Run: headless pygame with SDL's dummy video driver; simulated clock (each Clock.tick advances the game by its frame time, no real sleeping); random seed 0; keys injected as events and as key.get_pressed() state; mouse plan: one left click at the window centre at the start of phase 2, then a move to the lower-right quarter at the start of phase 3.
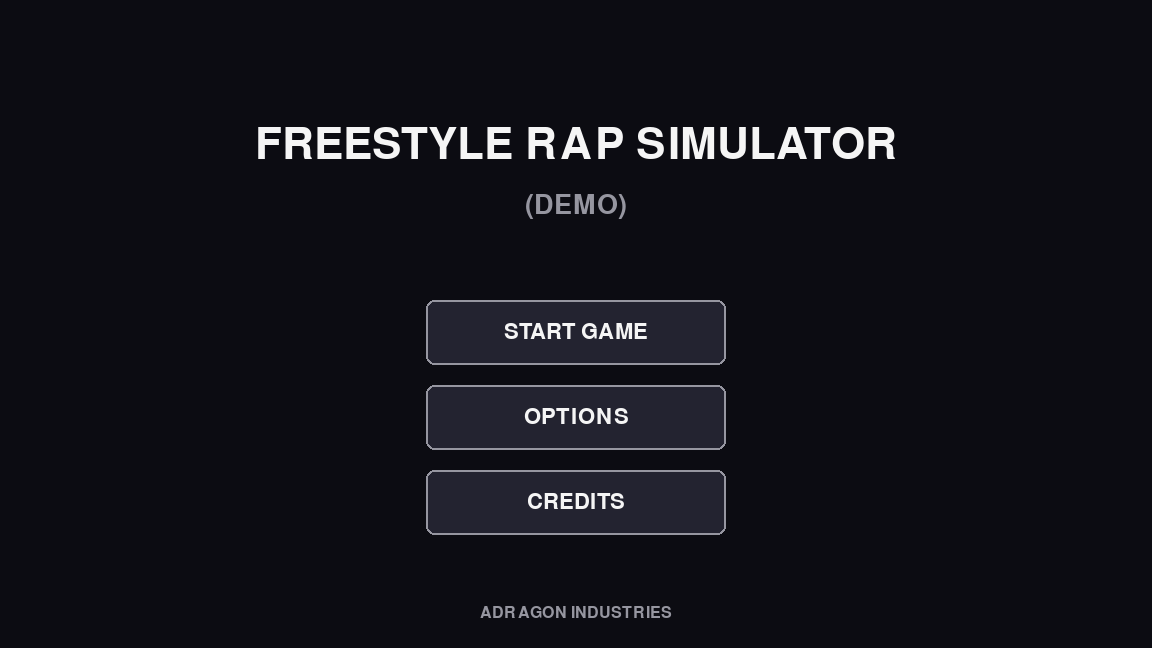
Frame 1 of 4 · flips 1–60 · no input
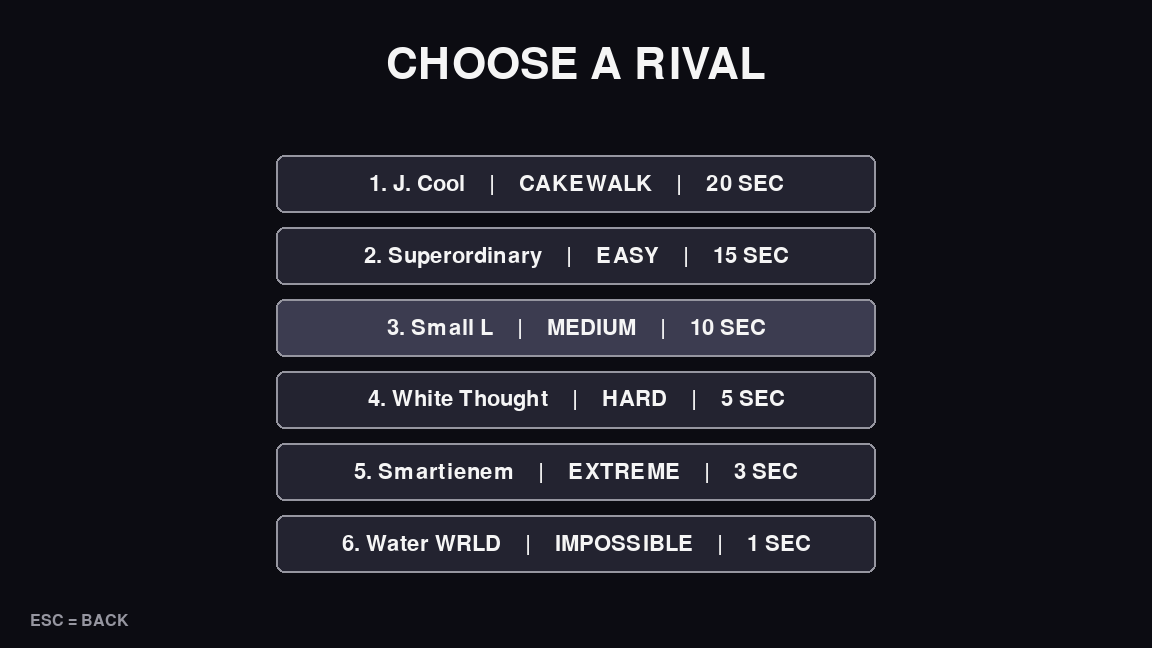
Frame 2 of 4 · flips 61–180 · clicked the window centre · tapped SPACE, RETURN · held RIGHT (→), D
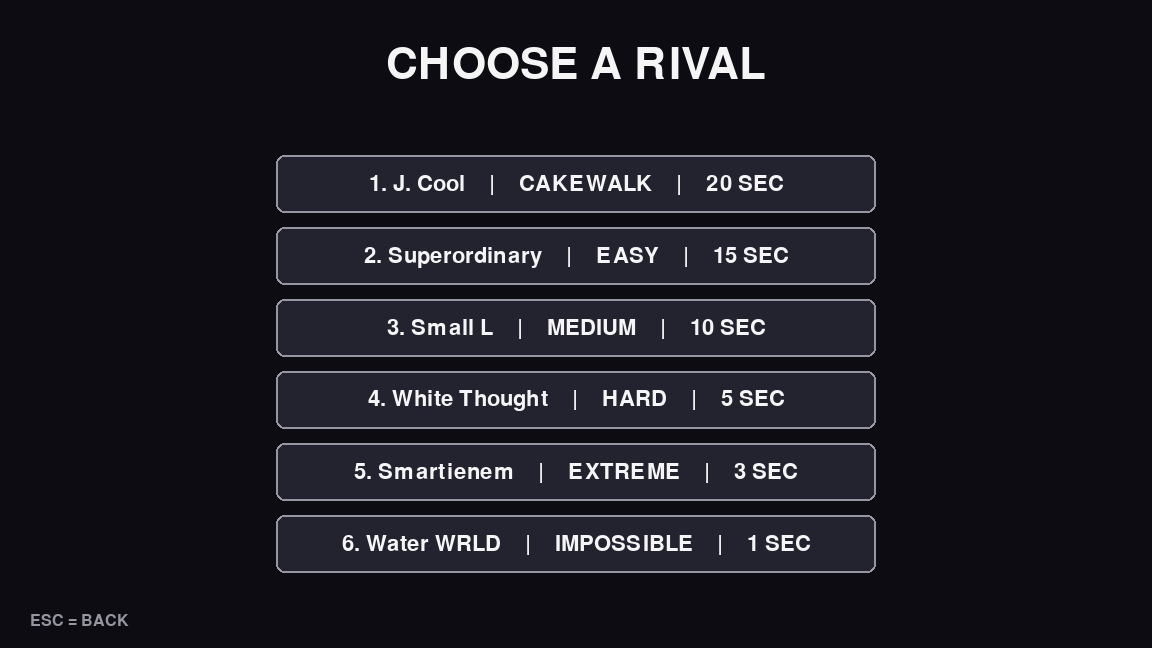
Frame 3 of 4 · flips 181–300 · moved the mouse to the lower-right quarter · held DOWN (↓), S
Frame 4 of 4 · flips 301–420 · held LEFT (←), A, UP (↑), W · screen unchanged from frame 3, image omitted

The pygame program that drew these frames:

import pygame
import sys

pygame.init()

# --------------------------------------------------
# WINDOW
# --------------------------------------------------
# PIXEL RAPPER
# --------------------------------------------------

def draw_rapper(x, y, style):

    # HEAD
    pygame.draw.rect(screen, (220, 170, 130), (x, y, 32, 32))

    # HAIR / HEAD STYLE

    if style == "cool":
        # Rasta locks
        pygame.draw.rect(screen, (20, 20, 20), (x, y, 32, 7))
        pygame.draw.rect(screen, (20, 20, 20), (x - 5, y + 4, 5, 14))
        pygame.draw.rect(screen, (20, 20, 20), (x - 2, y + 16, 5, 14))
        pygame.draw.rect(screen, (20, 20, 20), (x + 2, y + 5, 5, 15))
        pygame.draw.rect(screen, (20, 20, 20), (x + 7, y + 4, 5, 18))
        pygame.draw.rect(screen, (20, 20, 20), (x + 13, y + 5, 5, 16))
        pygame.draw.rect(screen, (20, 20, 20), (x + 19, y + 4, 5, 18))
        pygame.draw.rect(screen, (20, 20, 20), (x + 25, y + 5, 5, 15))
        pygame.draw.rect(screen, (20, 20, 20), (x + 30, y + 7, 5, 18))

    elif style == "player":
        # Player - default character
        pygame.draw.rect(screen, (55, 35, 20), (x + 2, y - 3, 28, 9))
        pygame.draw.rect(screen, (55, 35, 20), (x - 1, y + 2, 6, 9))
        pygame.draw.rect(screen, (55, 35, 20), (x + 27, y + 2, 6, 9))

    elif style == "superordinary":
        # Messy dark hair
        pygame.draw.rect(screen, (35, 25, 20), (x, y - 3, 32, 9))
        pygame.draw.rect(screen, (35, 25, 20), (x - 3, y + 2, 8, 13))
        pygame.draw.rect(screen, (35, 25, 20), (x + 24, y + 1, 8, 12))

    elif style == "small_l":
        # Oversized cap
        pygame.draw.rect(screen, (40, 70, 120), (x - 2, y - 5, 36, 8))
        pygame.draw.rect(screen, (40, 70, 120), (x + 3, y - 9, 25, 7))
        pygame.draw.rect(screen, (40, 70, 120), (x + 25, y + 1, 12, 4))

    elif style == "white_thought":
        # Brown / black messy hair
        pygame.draw.rect(screen, (45, 25, 15), (x, y - 3, 32, 9))
        pygame.draw.rect(screen, (25, 20, 15), (x - 2, y + 2, 7, 12))
        pygame.draw.rect(screen, (25, 20, 15), (x + 25, y + 1, 7, 10))

    elif style == "smartienem":
        # Short blond hair
        pygame.draw.rect(screen, (210, 190, 120), (x, y - 3, 32, 9))
        pygame.draw.rect(screen, (210, 190, 120), (x + 3, y - 7, 8, 7))
        pygame.draw.rect(screen, (210, 190, 120), (x + 13, y - 8, 8, 8))
        pygame.draw.rect(screen, (210, 190, 120), (x + 23, y - 5, 7, 6))

    elif style == "water_wrld":
        # Water WRLD - dark dreadlocks + blue streak
        pygame.draw.rect(screen, (18, 18, 22), (x, y - 4, 32, 10))

        # Dreadlocks
        pygame.draw.rect(screen, (18, 18, 22), (x - 5, y, 6, 15))
        pygame.draw.rect(screen, (18, 18, 22), (x - 3, y + 12, 6, 15))
        pygame.draw.rect(screen, (18, 18, 22), (x + 2, y - 1, 5, 18))
        pygame.draw.rect(screen, (18, 18, 22), (x + 7, y - 3, 5, 21))
        pygame.draw.rect(screen, (18, 18, 22), (x + 24, y - 2, 6, 20))
        pygame.draw.rect(screen, (18, 18, 22), (x + 29, y + 1, 6, 16))

        # Blue hair streak
        pygame.draw.rect(screen, (40, 120, 220), (x + 13, y - 5, 6, 13))
        pygame.draw.rect(screen, (40, 120, 220), (x + 16, y + 5, 5, 10))

        # Small face tattoos
        pygame.draw.rect(screen, (35, 35, 45), (x + 5, y + 20, 3, 3))
        pygame.draw.rect(screen, (35, 35, 45), (x + 24, y + 21, 3, 3))

    # SUNGLASSES - J. COOL
    if style == "cool":
        pygame.draw.rect(screen, (10, 10, 10), (x + 2, y + 12, 12, 6))
        pygame.draw.rect(screen, (10, 10, 10), (x + 18, y + 12, 12, 6))
        pygame.draw.rect(screen, (10, 10, 10), (x + 14, y + 14, 4, 3))

    # BODY

    if style == "player":
        # Player shirt
        pygame.draw.rect(screen, (45, 90, 150), (x - 4, y + 32, 40, 35))
        pygame.draw.rect(screen, (25, 55, 100), (x + 8, y + 40, 16, 18))

    elif style == "small_l":
        # Tiny rapper + huge hoodie
        pygame.draw.rect(screen, (55, 55, 65), (x - 10, y + 32, 52, 30))
        pygame.draw.rect(screen, (55, 55, 65), (x - 14, y + 38, 8, 20))
    elif style == "white_thought":
        # Blazer + white shirt
        pygame.draw.rect(screen, (30, 30, 35), (x - 4, y + 32, 40, 35))
        pygame.draw.rect(screen, (235, 235, 235), (x + 10, y + 34, 12, 30))
    elif style == "smartienem":
        # Hoodie
        pygame.draw.rect(screen, (80, 80, 85), (x - 4, y + 32, 40, 35))
        pygame.draw.rect(screen, (60, 60, 65), (x + 8, y + 32, 16, 8))
    elif style == "water_wrld":
        # Dark hoodie
        pygame.draw.rect(screen, (25, 30, 45), (x - 4, y + 32, 40, 35))
        pygame.draw.rect(screen, (40, 100, 160), (x + 9, y + 42, 14, 18))
    elif style == "superordinary":
        # Dark jacket
        pygame.draw.rect(screen, (35, 35, 45), (x - 4, y + 32, 40, 35))
        pygame.draw.rect(screen, (90, 90, 100), (x + 10, y + 34, 12, 30))
    else:
        # J. Cool body
        pygame.draw.rect(screen, (40, 40, 50), (x - 4, y + 32, 40, 35))

    # MIC

    pygame.draw.rect(screen, (170, 170, 170), (x + 36, y + 40, 5, 25))
    pygame.draw.circle(screen, (80, 80, 80), (x + 38, y + 38), 7)


# --------------------------------------------------
# DRAW BUTTON

WIDTH = 1152
HEIGHT = 648

screen = pygame.display.set_mode((WIDTH, HEIGHT))
pygame.display.set_caption("Freestyle Rap Simulator (Demo)")

clock = pygame.time.Clock()

# --------------------------------------------------
# COLORS
# --------------------------------------------------

BG = (12, 12, 18)
WHITE = (245, 245, 245)
GRAY = (150, 150, 160)
BUTTON = (35, 35, 48)
BUTTON_HOVER = (60, 60, 80)
RED = (190, 50, 50)
GREEN = (60, 190, 90)

# --------------------------------------------------
# FONTS
# --------------------------------------------------

title_font = pygame.font.Font(None, 64)
subtitle_font = pygame.font.Font(None, 40)
button_font = pygame.font.Font(None, 32)
small_font = pygame.font.Font(None, 24)

# --------------------------------------------------
# GAME STATE
# --------------------------------------------------

screen_name = "menu"
selected_rival = None
score = 0
current_round = 1
round_scores = []
money = 0
last_money_earned = 0

battle_phase = "countdown"
countdown_start = 0
battle_timer = 0
answer_start = 0

# --------------------------------------------------
# MENU BUTTONS
# --------------------------------------------------

menu_buttons = {
    "start": pygame.Rect(426, 300, 300, 65),
    "options": pygame.Rect(426, 385, 300, 65),
    "credits": pygame.Rect(426, 470, 300, 65)
}

# --------------------------------------------------
# RIVALS
# --------------------------------------------------

rivals = [
    ("J. Cool", "CAKEWALK", 20),
    ("Superordinary", "EASY", 15),
    ("Small L", "MEDIUM", 10),
    ("White Thought", "HARD", 5),
    ("Smartienem", "EXTREME", 3),
    ("Water WRLD", "IMPOSSIBLE", 1)
]

rival_buttons = []

for i in range(len(rivals)):
    rect = pygame.Rect(276, 155 + i * 72, 600, 58)
    rival_buttons.append(rect)

# --------------------------------------------------
# ANSWERS
# --------------------------------------------------

answer_buttons = [
    pygame.Rect(120, 500, 280, 70),
    pygame.Rect(436, 500, 280, 70),
    pygame.Rect(752, 500, 280, 70)
]

continue_button = pygame.Rect(
    426,
    550,
    300,
    55
)

rounds = [
    {
        "line1": "You walked to the mic like you're ready to fight,",
        "line2": "but your bars are so weak they could lose to a kite.",
        "question": "You look like a piece of sh*t, and even your rhymes don't ______",
        "answers": [
            "click",
            "hick",
            "fit"
        ],
        "correct": 2
    },
    {
        "line1": "You call yourself a rapper, that's a terrible joke,",
        "line2": "every bar that you spit makes the audience choke.",
        "question": "Your rap like a dehydrated fly, nobody cares if you ______",
        "answers": [
            "lie",
            "cry",
            "die"
        ],
        "correct": 1
    },
    {
        "line1": "Three rounds down, but you're still looking scared,",
        "line2": "you brought all that confidence and absolutely nothing prepared.",
        "question": "When the battle is over, I see you ______",
        "answers": [
            "lower",
            "hover",
            "rover"
        ],
        "correct": 0
    }
]

answers = rounds[0]["answers"]
correct_answer = rounds[0]["correct"]

# --------------------------------------------------
# DRAW BUTTON
# --------------------------------------------------

def draw_button(rect, text, mouse_pos):

    if rect.collidepoint(mouse_pos):
        color = BUTTON_HOVER
    else:
        color = BUTTON

    pygame.draw.rect(
        screen,
        color,
        rect,
        border_radius=8
    )

    pygame.draw.rect(
        screen,
        GRAY,
        rect,
        2,
        border_radius=8
    )

    surface = button_font.render(
        text,
        True,
        WHITE
    )

    text_rect = surface.get_rect(
        center=rect.center
    )

    screen.blit(surface, text_rect)

# --------------------------------------------------
# MENU
# --------------------------------------------------

def draw_menu():

    screen.fill(BG)

    title = title_font.render(
        "FREESTYLE RAP SIMULATOR",
        True,
        WHITE
    )

    screen.blit(
        title,
        title.get_rect(
            center=(WIDTH // 2, 145)
        )
    )

    demo = subtitle_font.render(
        "(DEMO)",
        True,
        GRAY
    )

    screen.blit(
        demo,
        demo.get_rect(
            center=(WIDTH // 2, 205)
        )
    )

    mouse_pos = pygame.mouse.get_pos()

    draw_button(
        menu_buttons["start"],
        "START GAME",
        mouse_pos
    )

    draw_button(
        menu_buttons["options"],
        "OPTIONS",
        mouse_pos
    )

    draw_button(
        menu_buttons["credits"],
        "CREDITS",
        mouse_pos
    )

    company = small_font.render(
        "ADRAGON INDUSTRIES",
        True,
        GRAY
    )

    screen.blit(
        company,
        company.get_rect(
            center=(WIDTH // 2, HEIGHT - 35)
        )
    )

# --------------------------------------------------
# RIVAL SCREEN
# --------------------------------------------------

def draw_rivals():

    screen.fill(BG)

    title = title_font.render(
        "CHOOSE A RIVAL",
        True,
        WHITE
    )

    screen.blit(
        title,
        title.get_rect(
            center=(WIDTH // 2, 65)
        )
    )

    mouse_pos = pygame.mouse.get_pos()

    for i in range(len(rivals)):

        name, difficulty, seconds = rivals[i]
        rect = rival_buttons[i]

        if rect.collidepoint(mouse_pos):
            color = BUTTON_HOVER
        else:
            color = BUTTON

        pygame.draw.rect(
            screen,
            color,
            rect,
            border_radius=8
        )

        pygame.draw.rect(
            screen,
            GRAY,
            rect,
            2,
            border_radius=8
        )

        text = (
            str(i + 1)
            + ". "
            + name
            + "    |    "
            + difficulty
            + "    |    "
            + str(seconds)
            + " SEC"
        )

        surface = button_font.render(
            text,
            True,
            WHITE
        )

        screen.blit(
            surface,
            surface.get_rect(
                center=rect.center
            )
        )

    back = small_font.render(
        "ESC = BACK",
        True,
        GRAY
    )

    screen.blit(
        back,
        (30, HEIGHT - 35)
    )

# --------------------------------------------------
# BATTLE
# --------------------------------------------------

def draw_battle():

    global battle_phase
    global battle_timer
    global answer_start
    global score
    global current_round

    screen.fill((20, 12, 25))

    # TOP BAR

    rival_text = subtitle_font.render(
        selected_rival,
        True,
        WHITE
    )

    screen.blit(
        rival_text,
        (30, 25)
    )

    score_text = subtitle_font.render(
        "SCORE: " + str(score),
        True,
        WHITE
    )

    screen.blit(
        score_text,
        (900, 25)
    )

    # CHARACTERS

    # CHARACTERS

    rival_styles = {
        "J. Cool": "cool",
        "Superordinary": "superordinary",
        "Small L": "small_l",
        "White Thought": "white_thought",
        "Smartienem": "smartienem",
        "Water WRLD": "water_wrld"
    }

    rival_style = rival_styles.get(
        selected_rival,
        "cool"
    )

    draw_rapper(285, 175, rival_style)
    draw_rapper(835, 175, "player")

    rival_name = subtitle_font.render(
        selected_rival,
        True,
        WHITE
    )

    screen.blit(
        rival_name,
        rival_name.get_rect(
            center=(301, 255)
        )
    )

    you_text = subtitle_font.render(
        "YOU",
        True,
        WHITE
    )

    screen.blit(
        you_text,
        you_text.get_rect(
            center=(850, 255)
        )
    )

    # COUNTDOWN

    if battle_phase == "countdown":

        elapsed = (
            pygame.time.get_ticks() - countdown_start
        ) / 1000

        number = 3 - int(elapsed)

        if number > 0:

            count_text = title_font.render(
                str(number),
                True,
                WHITE
            )

            screen.blit(
                count_text,
                count_text.get_rect(
                    center=(WIDTH // 2, 390)
                )
            )

        else:

            rap_text = title_font.render(
                "RAP!",
                True,
                GREEN
            )

            screen.blit(
                rap_text,
                rap_text.get_rect(
                    center=(WIDTH // 2, 390)
                )
            )

            if elapsed > 4:

                battle_phase = "opponent"
                battle_timer = pygame.time.get_ticks()

    # OPPONENT RAP

    elif battle_phase == "opponent":

        speaker = subtitle_font.render(
            selected_rival.upper() + ":",
            True,
            RED
        )

        screen.blit(
            speaker,
            speaker.get_rect(
                center=(WIDTH // 2, 350)
            )
        )

        current_data = rounds[current_round - 1]

        line1 = subtitle_font.render(
            current_data["line1"],
            True,
            WHITE
        )

        line2 = subtitle_font.render(
            current_data["line2"],
            True,
            WHITE
        )

        screen.blit(
            line1,
            line1.get_rect(
                center=(WIDTH // 2, 390)
            )
        )

        screen.blit(
            line2,
            line2.get_rect(
                center=(WIDTH // 2, 430)
            )
        )

        if pygame.time.get_ticks() - battle_timer > 2500:

            battle_phase = "answer"
            answer_start = pygame.time.get_ticks()
 
    # PLAYER ANSWER

    elif battle_phase == "answer":

        question1 = subtitle_font.render(
            "YOU:",
            True,
            GREEN
        )

        screen.blit(
            question1,
            question1.get_rect(
                center=(WIDTH // 2, 370)
            )
        )

        current_data = rounds[current_round - 1]

        question2 = small_font.render(
            current_data["question"],
            True,
            WHITE
        )

        screen.blit(
            question2,
            question2.get_rect(
                center=(WIDTH // 2, 420)
            )
        )

        mouse_pos = pygame.mouse.get_pos()

        for i in range(3):

            draw_button(
                answer_buttons[i],
                current_data["answers"][i],
                mouse_pos
            )

        # TIMER

        rival_data = None

        for rival in rivals:

            if rival[0] == selected_rival:
                rival_data = rival

        seconds = rival_data[2]

        elapsed = (
            pygame.time.get_ticks() - answer_start
        ) / 1000

        remaining = max(
            0,
            seconds - elapsed
        )

        timer_text = subtitle_font.render(
            str(round(remaining, 1)) + " SEC",
            True,
            RED if remaining <= 3 else WHITE
        )

        screen.blit(
            timer_text,
            timer_text.get_rect(
                center=(WIDTH // 2, 465)
            )
        )

        # TIMEOUT

        if remaining <= 0:

            round_points = -2
            score += round_points
            round_scores.append(round_points)

            if current_round < 3:
                current_round += 1
                battle_phase = "opponent"
                battle_timer = pygame.time.get_ticks()
            else:
                calculate_battle_money()
                battle_phase = "result"

    # RESULT

    elif battle_phase == "result":

        result_text = title_font.render(
            "BATTLE COMPLETE",
            True,
            WHITE
        )

        screen.blit(
            result_text,
            result_text.get_rect(
                center=(WIDTH // 2, 300)
            )
        )

        # ROUND SCORES

        for i, points in enumerate(round_scores):

            round_text = subtitle_font.render(
                "ROUND " + str(i + 1),
                True,
                WHITE
            )

            points_text = subtitle_font.render(
                ("+" if points > 0 else "") + str(points),
                True,
                GREEN if points > 0 else RED
            )

            screen.blit(
                round_text,
                (350, 330 + i * 35)
            )

            screen.blit(
                points_text,
                (750, 330 + i * 35)
            )

        # TOTAL SCORE

        total_text = subtitle_font.render(
            "TOTAL SCORE: " + str(score),
            True,
            WHITE
        )

        screen.blit(
            total_text,
            total_text.get_rect(
                center=(WIDTH // 2, 445)
            )
        )

        # MONEY

        earned_text = subtitle_font.render(
            "MONEY EARNED: $" + str(last_money_earned),
            True,
            GREEN if last_money_earned >= 0 else RED
        )

        screen.blit(
            earned_text,
            earned_text.get_rect(
                center=(WIDTH // 2, 480)
            )
        )

        total_money_text = subtitle_font.render(
            "TOTAL MONEY: $" + str(money),
            True,
            WHITE
        )

        screen.blit(
            total_money_text,
            total_money_text.get_rect(
                center=(WIDTH // 2, 515)
            )
        )

        mouse_pos = pygame.mouse.get_pos()

        draw_button(
            continue_button,
            "CONTINUE",
            mouse_pos
        )

# --------------------------------------------------
# MONEY REWARD
# --------------------------------------------------

def calculate_battle_money():

    global money
    global last_money_earned

    earned = 0

    for points in round_scores:

        if points == 1:
            earned += 20

        elif points == -1:
            earned += 0

        elif points == -2:
            earned -= 10

    money += earned
    last_money_earned = earned

    return earned

# --------------------------------------------------
# START BATTLE
# --------------------------------------------------

def start_battle():

    global battle_phase
    global countdown_start
    global score
    global current_round
    global round_scores

    score = 0
    current_round = 1
    round_scores = []
    battle_phase = "countdown"
    countdown_start = pygame.time.get_ticks()

# --------------------------------------------------
# MAIN LOOP
# --------------------------------------------------

running = True

while running:

    for event in pygame.event.get():

        if event.type == pygame.QUIT:
            running = False

        # KEYBOARD

        if event.type == pygame.KEYDOWN:

            if event.key == pygame.K_ESCAPE:

                if screen_name == "rivals":

                    screen_name = "menu"

                elif screen_name == "battle":

                    screen_name = "rivals"

                else:

                    running = False

        # MOUSE

        if event.type == pygame.MOUSEBUTTONDOWN:

            if event.button == 1:

                # MENU

                if screen_name == "menu":

                    if menu_buttons["start"].collidepoint(
                        event.pos
                    ):

                        screen_name = "rivals"

                # RIVALS

                elif screen_name == "rivals":

                    for i in range(len(rivals)):

                        if rival_buttons[i].collidepoint(
                            event.pos
                        ):

                            selected_rival = rivals[i][0]

                            screen_name = "battle"

                            start_battle()

                # ANSWERS

                elif screen_name == "battle":

                    if battle_phase == "result":

                        if continue_button.collidepoint(event.pos):

                            screen_name = "rivals"

                    elif battle_phase == "answer":

                        for i in range(3):

                            if answer_buttons[i].collidepoint(
                                event.pos
                            ):

                                current_data = rounds[current_round - 1]

                                if i == current_data["correct"]:
                                    round_points = 1
                                else:
                                    round_points = -1

                                score += round_points
                                round_scores.append(round_points)

                                if current_round < 3:
                                    current_round += 1
                                    battle_phase = "opponent"
                                    battle_timer = pygame.time.get_ticks()
                                else:
                                    calculate_battle_money()
                                    battle_phase = "result"

    # DRAW

    if screen_name == "menu":

        draw_menu()

    elif screen_name == "rivals":

        draw_rivals()

    elif screen_name == "battle":

        draw_battle()

    pygame.display.flip()

    clock.tick(60)

pygame.quit()
pygame.quit()
sys.exit()
sys.exit()
